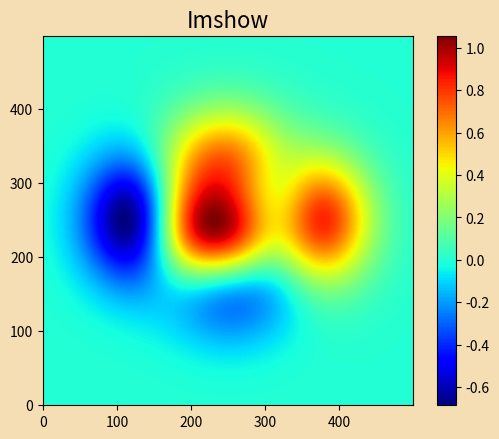

Here is the Python script that generated this plot:
"""热成像图"""
import numpy as np
import matplotlib.pyplot as mp

n=500
#生成网格化坐标矩阵
x,y=np.meshgrid(np.linspace(-3,3,n),np.linspace(-3,3,n))
# 根据每个网格点坐标，通过某个公式计算z高度坐标
z=(1 - x/2 + x**5 + y**3) * np.exp(-x**2 - y**2)            #(1+x/2+x**5+y**3)* e**-x**2-y**2
#绘制热成像
mp.figure("Imshow", facecolor='wheat')
mp.title('Imshow',fontsize=16)
# 把矩阵z图形化，使用cmap表示矩阵中每个元素值的大小
# origin: 坐标轴方向
#    upper: 缺省值，原点在左上角
#    lower: 原点在左下角
cntr=mp.imshow(z,cmap='jet',origin='lower')
#添加颜色条
mp.colorbar()
mp.show()
















